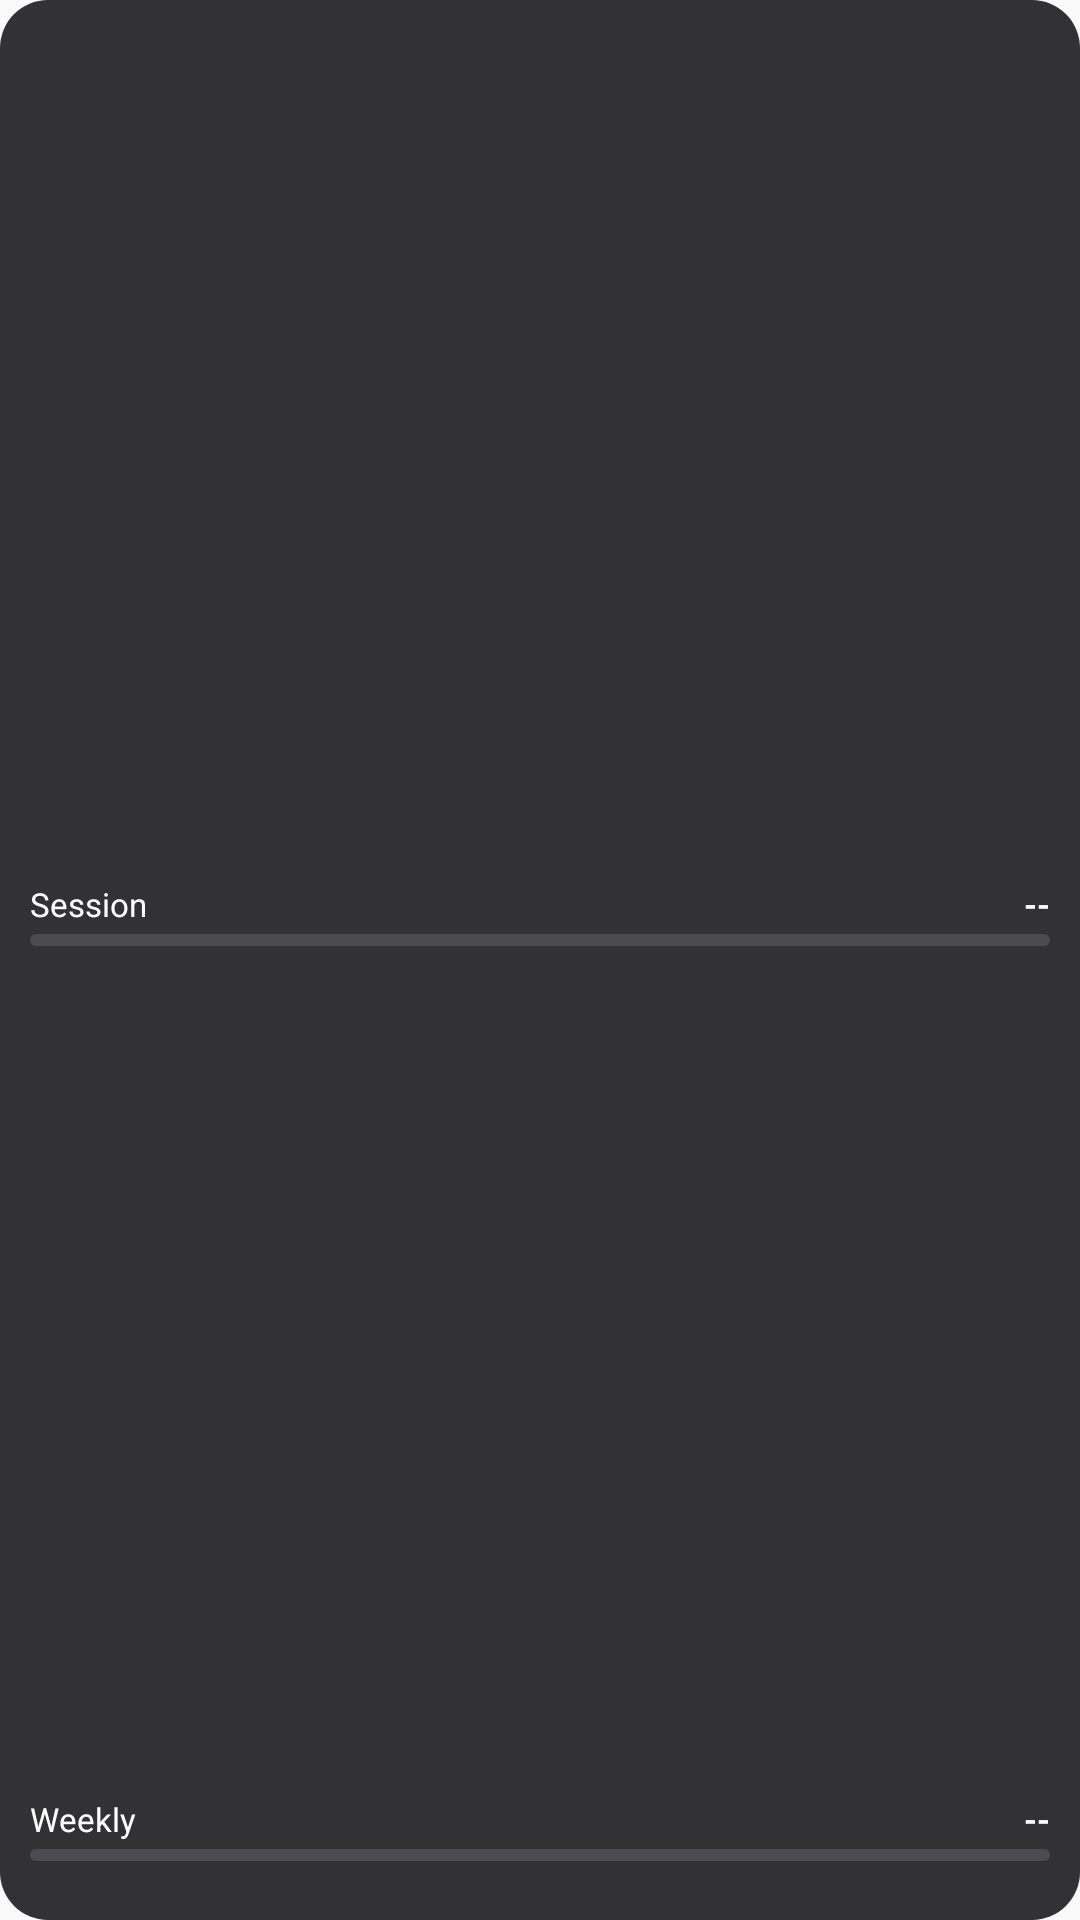

Layout XML and referenced resources for this Android screen:
<!-- AndroidManifest.xml: application theme Theme.AppCompat.Light.NoActionBar -->
<!-- res/layout/all_accounts_card.xml -->
<?xml version="1.0" encoding="utf-8"?>
<LinearLayout xmlns:android="http://schemas.android.com/apk/res/android"
    android:id="@+id/card_root"
    android:layout_width="0dp"
    android:layout_height="match_parent"
    android:layout_weight="1"
    android:orientation="vertical"
    android:paddingHorizontal="10dp"
    android:paddingVertical="8dp"
    android:background="@drawable/widget_card_bg">

    <LinearLayout
        android:layout_width="match_parent"
        android:layout_height="wrap_content"
        android:orientation="horizontal"
        android:gravity="center_vertical">
        <ImageView
            android:id="@+id/iv_card_icon"
            android:layout_width="14dp"
            android:layout_height="14dp"
            android:src="@drawable/ic_claude" />
        <TextView
            android:id="@+id/tv_title"
            android:layout_width="0dp"
            android:layout_weight="1"
            android:layout_height="wrap_content"
            android:layout_marginStart="6dp"
            android:textStyle="bold"
            android:textColor="#FFFFFF"
            android:textSize="12sp"
            android:includeFontPadding="false"
            android:maxLines="1"
            android:ellipsize="end" />
    </LinearLayout>

    
    <TextView
        android:id="@+id/tv_last_update"
        android:layout_width="match_parent"
        android:layout_height="wrap_content"
        android:layout_marginStart="20dp"
        android:layout_marginTop="1dp"
        android:textColor="#BFFFFFFF"
        android:textSize="9sp"
        android:includeFontPadding="false"
        android:maxLines="1"
        android:ellipsize="end"
        android:visibility="gone" />

    <TextView
        android:layout_width="match_parent"
        android:layout_height="0dp"
        android:layout_weight="1" />

    <LinearLayout
        android:layout_width="match_parent"
        android:layout_height="wrap_content"
        android:orientation="horizontal"
        android:gravity="center_vertical">
        <TextView
            android:layout_width="0dp"
            android:layout_weight="1"
            android:layout_height="wrap_content"
            android:text="Session"
            android:textColor="#FFFFFF"
            android:textSize="11sp"
            android:includeFontPadding="false"
            android:maxLines="1" />
        <TextView
            android:id="@+id/tv_session_pct"
            android:layout_width="wrap_content"
            android:layout_height="wrap_content"
            android:text="--"
            android:textStyle="bold"
            android:textColor="#FFFFFF"
            android:textSize="11sp"
            android:includeFontPadding="false"
            android:maxLines="1" />
    </LinearLayout>
    <ProgressBar
        android:id="@+id/pb_session"
        style="?android:attr/progressBarStyleHorizontal"
        android:layout_width="match_parent"
        android:layout_height="4dp"
        android:layout_marginTop="3dp"
        android:progressDrawable="@drawable/card_progress_bar"
        android:max="100"
        android:progress="0" />
    <TextView
        android:id="@+id/tv_session_reset"
        android:layout_width="match_parent"
        android:layout_height="wrap_content"
        android:layout_marginTop="1dp"
        android:textColor="#BFFFFFFF"
        android:textSize="9sp"
        android:includeFontPadding="false"
        android:maxLines="1"
        android:ellipsize="end" />

    <TextView
        android:layout_width="match_parent"
        android:layout_height="0dp"
        android:layout_weight="1" />

    <LinearLayout
        android:layout_width="match_parent"
        android:layout_height="wrap_content"
        android:orientation="horizontal"
        android:gravity="center_vertical">
        <TextView
            android:layout_width="0dp"
            android:layout_weight="1"
            android:layout_height="wrap_content"
            android:text="Weekly"
            android:textColor="#FFFFFF"
            android:textSize="11sp"
            android:includeFontPadding="false"
            android:maxLines="1" />
        <TextView
            android:id="@+id/tv_weekly_pct"
            android:layout_width="wrap_content"
            android:layout_height="wrap_content"
            android:text="--"
            android:textStyle="bold"
            android:textColor="#FFFFFF"
            android:textSize="11sp"
            android:includeFontPadding="false"
            android:maxLines="1" />
    </LinearLayout>
    <ProgressBar
        android:id="@+id/pb_weekly"
        style="?android:attr/progressBarStyleHorizontal"
        android:layout_width="match_parent"
        android:layout_height="4dp"
        android:layout_marginTop="3dp"
        android:progressDrawable="@drawable/card_progress_bar"
        android:max="100"
        android:progress="0" />
    <TextView
        android:id="@+id/tv_weekly_reset"
        android:layout_width="match_parent"
        android:layout_height="wrap_content"
        android:layout_marginTop="1dp"
        android:textColor="#BFFFFFFF"
        android:textSize="9sp"
        android:includeFontPadding="false"
        android:maxLines="1"
        android:ellipsize="end" />

    
    <TextView
        android:id="@+id/fable_gap"
        android:layout_width="match_parent"
        android:layout_height="0dp"
        android:layout_weight="1"
        android:visibility="gone" />

    <LinearLayout
        android:id="@+id/fable_row"
        android:layout_width="match_parent"
        android:layout_height="wrap_content"
        android:orientation="vertical"
        android:visibility="gone">
        <LinearLayout
            android:layout_width="match_parent"
            android:layout_height="wrap_content"
            android:orientation="horizontal"
            android:gravity="center_vertical">
            <TextView
                android:layout_width="0dp"
                android:layout_weight="1"
                android:layout_height="wrap_content"
                android:text="Fable"
                android:textColor="#FFFFFF"
                android:textSize="11sp"
                android:includeFontPadding="false"
                android:maxLines="1" />
            <TextView
                android:id="@+id/tv_fable_pct"
                android:layout_width="wrap_content"
                android:layout_height="wrap_content"
                android:text="--"
                android:textStyle="bold"
                android:textColor="#FFFFFF"
                android:textSize="11sp"
                android:includeFontPadding="false"
                android:maxLines="1" />
        </LinearLayout>
        <ProgressBar
            android:id="@+id/pb_fable"
            style="?android:attr/progressBarStyleHorizontal"
            android:layout_width="match_parent"
            android:layout_height="4dp"
            android:layout_marginTop="3dp"
            android:progressDrawable="@drawable/card_progress_bar"
            android:max="100"
            android:progress="0" />
        <TextView
            android:id="@+id/tv_fable_reset"
            android:layout_width="match_parent"
            android:layout_height="wrap_content"
            android:layout_marginTop="1dp"
            android:textColor="#BFFFFFFF"
            android:textSize="9sp"
            android:includeFontPadding="false"
            android:maxLines="1"
            android:ellipsize="end" />
    </LinearLayout>

</LinearLayout>
<!-- resources referenced by this layout -->
<resources>
  <!-- drawable card_progress_bar (drawable) -->
  <?xml version="1.0" encoding="utf-8"?>
  <layer-list xmlns:android="http://schemas.android.com/apk/res/android">
      <item android:id="@android:id/background">
          <shape>
              <corners android:radius="8dp"/>
              <solid android:color="#4C4C50"/>
          </shape>
      </item>
      <item android:id="@android:id/progress">
          <clip>
              <shape>
                  <corners android:radius="8dp"/>
                  <solid android:color="#348DF1"/>
              </shape>
          </clip>
      </item>
  </layer-list>
  <!-- drawable widget_card_bg (drawable) -->
  <?xml version="1.0" encoding="utf-8"?>
  <shape xmlns:android="http://schemas.android.com/apk/res/android">
      <solid android:color="#323234" />
      <corners android:radius="16dp" />
  </shape>
</resources>
